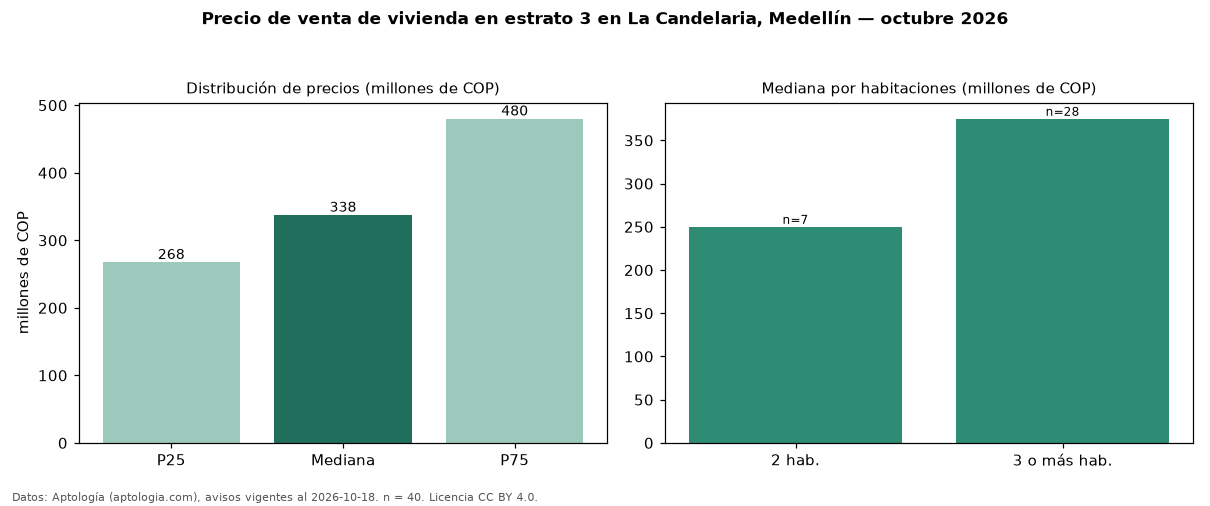

Source data for this figure (header and first rows):
seccion, metrica, valor, moneda, n
precio, p25, 267500000, COP, 40
precio, mediana, 337500000, COP, 40
precio, p75, 480000000, COP, 40
precio, minimo, 150000000, COP, 40
precio, maximo, 1956000000, COP, 40
m2, mediana_precio_m2, 4125000, COP, 39
m2, area_mediana_m2, 80.5, m2, 39
banos, mediana_banos, 2.0, , 
estrato, estrato_mas_frecuente, 3, , 40
habitaciones, 2, 250000000, COP, 7
habitaciones, 3+, 375000000, COP, 28
fuente, fecha_datos, 2026-10-18, , 
fuente, atribucion, https://www.aptologia.com/venta/medellin…, , 
fuente, licencia, CC BY 4.0, , 
